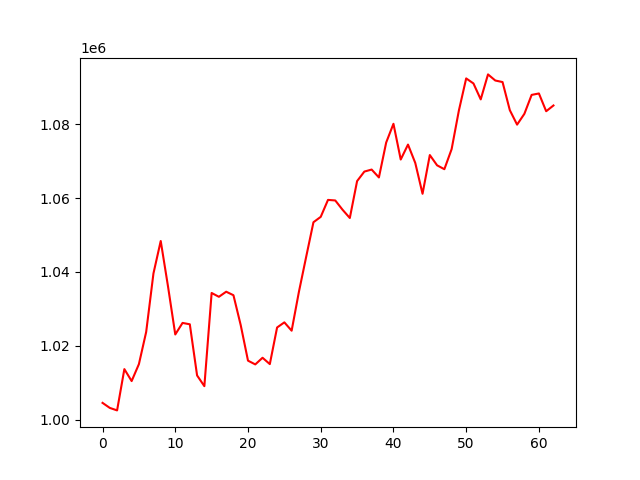

The file beside this chart, header and first rows:
account_value, date, daily_return
1004520, 2024-07-05, 
1003154, 2024-07-08, -0.00136
1002483, 2024-07-09, -0.0006695
1013664, 2024-07-10, 0.01115
1010426, 2024-07-11, -0.003194
1015020, 2024-07-12, 0.004546
1023742, 2024-07-15, 0.008593
1039578, 2024-07-16, 0.01547
1048365, 2024-07-17, 0.008452
1036076, 2024-07-18, -0.01172
1023047, 2024-07-19, -0.01257
1026176, 2024-07-22, 0.003058
1025803, 2024-07-23, -0.0003638
1011949, 2024-07-24, -0.01351
1009045, 2024-07-25, -0.00287
1034285, 2024-07-26, 0.02501
1033251, 2024-07-29, -0.001
1034628, 2024-07-30, 0.001333
1033677, 2024-07-31, -0.0009193
1025567, 2024-08-01, -0.007846
1015954, 2024-08-02, -0.009373
1014938, 2024-08-05, -0.001
1016739, 2024-08-06, 0.001774
1015021, 2024-08-07, -0.001689
1024941, 2024-08-08, 0.009772
1026326, 2024-08-09, 0.001351
1024071, 2024-08-12, -0.002197
1034590, 2024-08-13, 0.01027
1044086, 2024-08-14, 0.009179
1053447, 2024-08-15, 0.008965
1054903, 2024-08-16, 0.001383
1059494, 2024-08-19, 0.004351
1059342, 2024-08-20, -0.0001434
1056830, 2024-08-21, -0.002371
1054593, 2024-08-22, -0.002117
1064585, 2024-08-23, 0.009476
1067166, 2024-08-26, 0.002424
1067710, 2024-08-27, 0.0005096
1065575, 2024-08-28, -0.002
1075029, 2024-08-29, 0.008873
1080105, 2024-08-30, 0.004721
1070432, 2024-09-03, -0.008955
1074477, 2024-09-04, 0.003779
1069497, 2024-09-05, -0.004635
1061150, 2024-09-06, -0.007804
1071637, 2024-09-09, 0.009883
1068858, 2024-09-10, -0.002594
1067809, 2024-09-11, -0.0009816
1073254, 2024-09-12, 0.0051
1083740, 2024-09-13, 0.00977
1092396, 2024-09-16, 0.007987
1091031, 2024-09-17, -0.001249
1086716, 2024-09-18, -0.003955
1093484, 2024-09-19, 0.006228
1091830, 2024-09-20, -0.001512
1091411, 2024-09-23, -0.0003839
1083796, 2024-09-24, -0.006977
1079878, 2024-09-25, -0.003615
1082800, 2024-09-26, 0.002705
1087932, 2024-09-27, 0.00474
... 3 more rows
